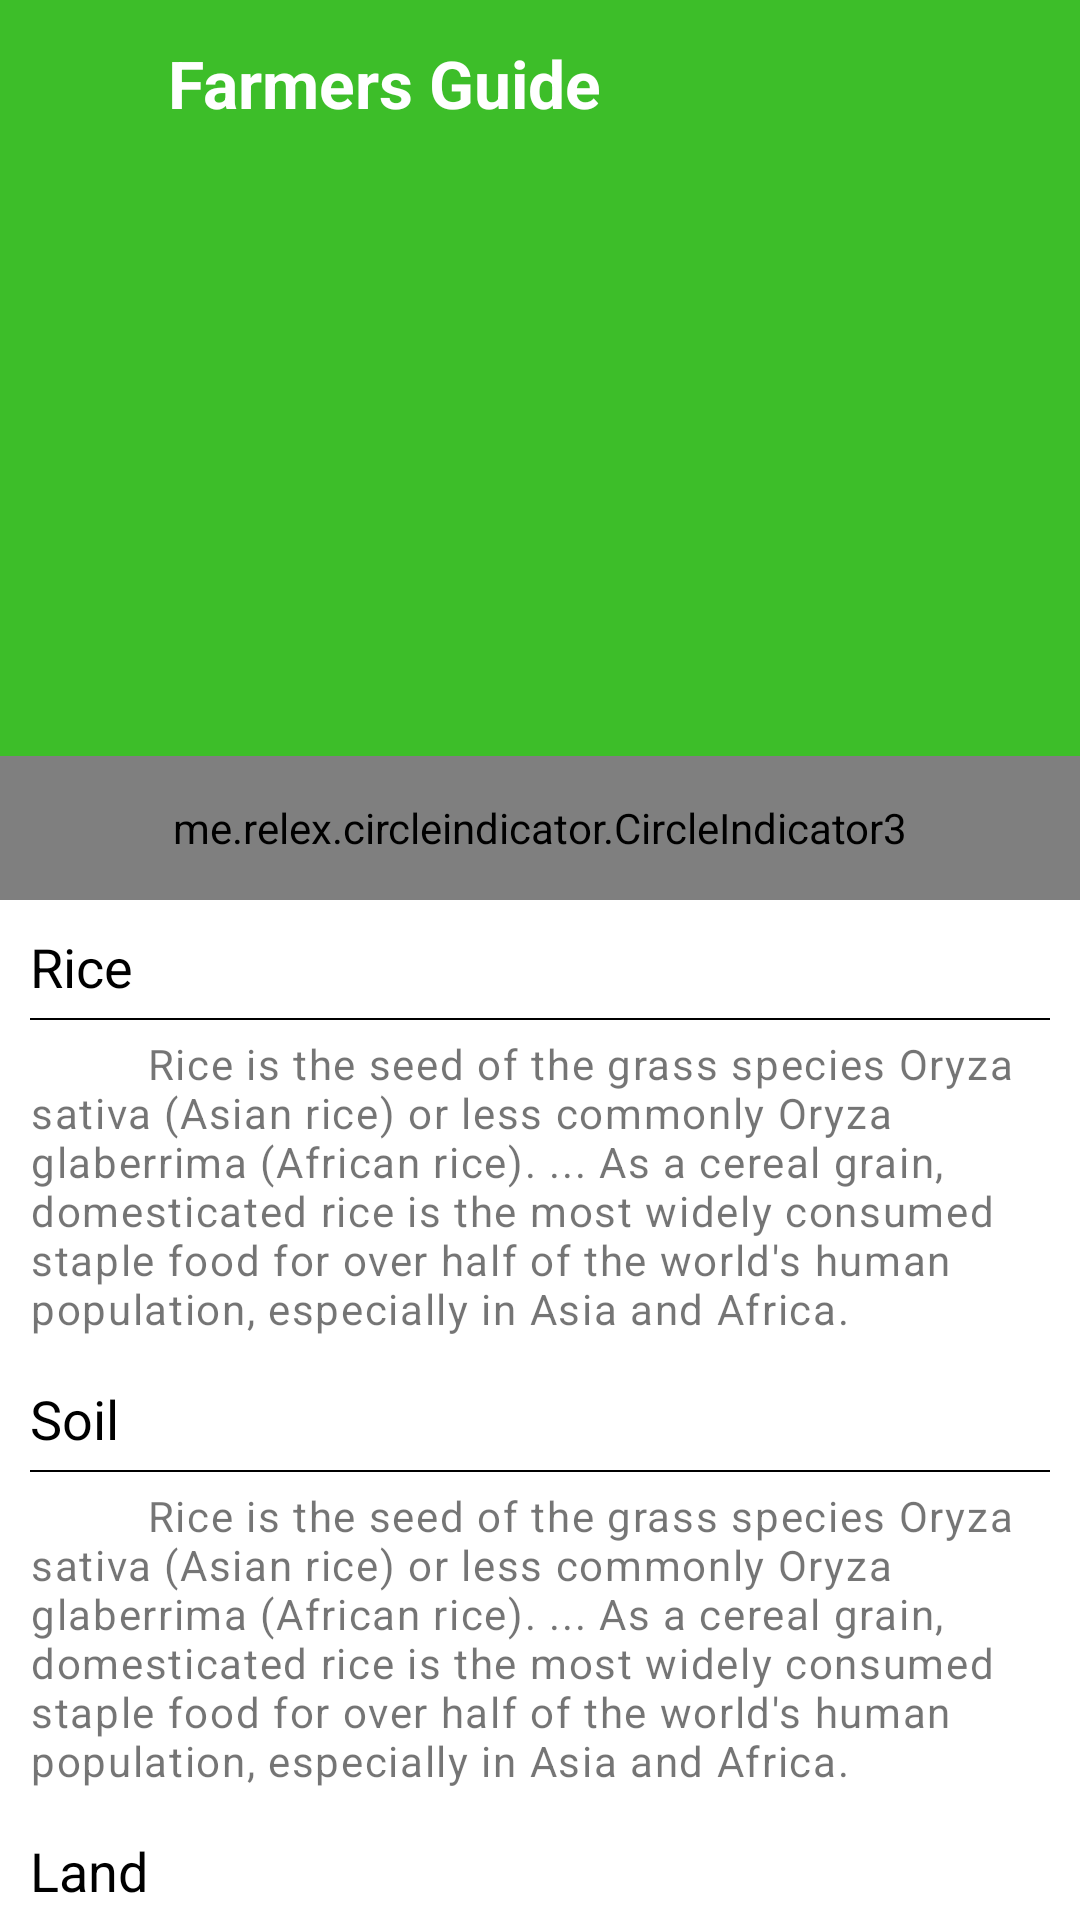

Android layout source for this screen:
<!-- AndroidManifest.xml: activity theme Theme.FarmersGuide.NoActionBar -->
<!-- res/layout/activity_crop_detail.xml -->
<?xml version="1.0" encoding="utf-8"?>
<layout xmlns:android="http://schemas.android.com/apk/res/android"
    xmlns:app="http://schemas.android.com/apk/res-auto"
    xmlns:tools="http://schemas.android.com/tools"
    tools:context=".views.activities.CropDetailActivity">

    <RelativeLayout
        android:layout_width="match_parent"
        android:layout_height="match_parent">

        <LinearLayout
            android:layout_width="match_parent"
            android:layout_height="match_parent"
            android:orientation="vertical">

            <androidx.coordinatorlayout.widget.CoordinatorLayout
                android:layout_width="match_parent"
                android:layout_height="match_parent"
                android:layout_weight="1"
                android:fitsSystemWindows="true">

                <com.google.android.material.appbar.AppBarLayout
                    android:id="@+id/appbar"
                    android:layout_width="match_parent"
                    android:layout_height="wrap_content"
                    android:theme="@style/ThemeOverlay.AppCompat.Dark.ActionBar">

                    <com.google.android.material.appbar.CollapsingToolbarLayout
                        android:id="@+id/collapsing_toolbar"
                        android:layout_width="match_parent"
                        android:layout_height="wrap_content"
                        android:fitsSystemWindows="true"
                        app:contentScrim="?attr/colorPrimary"
                        app:layout_scrollFlags="scroll|exitUntilCollapsed|snap">

                        <RelativeLayout
                            android:layout_width="match_parent"
                            android:layout_height="@dimen/dimen_300dp"
                            android:fitsSystemWindows="true"
                            app:layout_collapseMode="parallax">

                            <androidx.viewpager2.widget.ViewPager2
                                android:id="@+id/pager"
                                android:layout_width="match_parent"
                                android:layout_height="match_parent"
                                android:layout_alignParentTop="true" />

                            <me.relex.circleindicator.CircleIndicator3
                                android:id="@+id/indicator"
                                android:layout_width="match_parent"
                                android:layout_height="@dimen/dimen_48dp"
                                android:layout_alignParentBottom="true" />

                        </RelativeLayout>

                        <androidx.appcompat.widget.Toolbar
                            android:id="@+id/anim_toolbar"
                            android:layout_width="match_parent"
                            android:layout_height="?attr/actionBarSize"
                            app:layout_collapseMode="pin"
                            app:popupTheme="@style/ThemeOverlay.AppCompat.Light">

                            <ImageView
                                android:id="@+id/back_btn"
                                android:layout_width="@dimen/dimen_40dp"
                                android:layout_height="@dimen/dimen_40dp"
                                android:paddingVertical="@dimen/dimen_5dp"
                                android:src="@drawable/ic_arrow_back_white" />

                            <TextView
                                android:id="@+id/title_bar"
                                android:layout_width="match_parent"
                                android:layout_height="@dimen/dimen_40dp"
                                android:paddingVertical="@dimen/dimen_5dp"
                                android:text="@string/app_name"
                                android:textSize="22dp"
                                android:textColor="@color/white"
                                android:textStyle="bold" />
                        </androidx.appcompat.widget.Toolbar>

                    </com.google.android.material.appbar.CollapsingToolbarLayout>


                </com.google.android.material.appbar.AppBarLayout>

                <androidx.core.widget.NestedScrollView
                    android:layout_width="match_parent"
                    android:layout_height="match_parent"
                    android:padding="@dimen/dimen_10dp"
                    android:scrollbars="none"
                    app:layout_behavior="@string/appbar_scrolling_view_behavior">

                    <LinearLayout
                        android:layout_width="match_parent"
                        android:layout_height="wrap_content"
                        android:orientation="vertical">

                        <TextView
                            android:id="@+id/title"
                            android:layout_width="match_parent"
                            android:layout_height="wrap_content"
                            android:text="Rice"
                            android:textColor="@color/black"
                            android:textSize="@dimen/dimen_18sp" />

                        <View
                            android:layout_width="match_parent"
                            android:layout_height="@dimen/dimen_0.5dp"
                            android:layout_marginVertical="@dimen/dimen_5dp"
                            android:background="@color/black" />

                        <TextView
                            android:id="@+id/description"
                            android:layout_width="match_parent"
                            android:layout_height="wrap_content"
                            android:letterSpacing="0.04"
                            android:text="          Rice is the seed of the grass species Oryza sativa (Asian rice) or less commonly Oryza glaberrima (African rice). ... As a cereal grain, domesticated rice is the most widely consumed staple food for over half of the world's human population, especially in Asia and Africa." />


                        <TextView
                            android:layout_width="match_parent"
                            android:layout_height="wrap_content"
                            android:layout_marginTop="@dimen/dimen_15dp"
                            android:text="@string/soil"
                            android:textColor="@color/black"
                            android:textSize="@dimen/dimen_18sp" />

                        <View
                            android:layout_width="match_parent"
                            android:layout_height="0.5dp"
                            android:layout_marginVertical="@dimen/dimen_5dp"
                            android:background="@color/black" />

                        <TextView
                            android:id="@+id/soil_description"
                            android:layout_width="match_parent"
                            android:layout_height="wrap_content"
                            android:letterSpacing="0.04"
                            android:text="          Rice is the seed of the grass species Oryza sativa (Asian rice) or less commonly Oryza glaberrima (African rice). ... As a cereal grain, domesticated rice is the most widely consumed staple food for over half of the world's human population, especially in Asia and Africa." />

                        <TextView
                            android:layout_width="match_parent"
                            android:layout_height="wrap_content"
                            android:layout_marginTop="@dimen/dimen_15dp"
                            android:text="@string/land"
                            android:textColor="@color/black"
                            android:textSize="@dimen/dimen_18sp" />

                        <View
                            android:layout_width="match_parent"
                            android:layout_height="0.5dp"
                            android:layout_marginVertical="@dimen/dimen_5dp"
                            android:background="@color/black" />

                        <TextView
                            android:id="@+id/land_description"
                            android:layout_width="match_parent"
                            android:layout_height="wrap_content"
                            android:letterSpacing="0.04"
                            android:text="          Rice is the seed of the grass species Oryza sativa (Asian rice) or less commonly Oryza glaberrima (African rice). ... As a cereal grain, domesticated rice is the most widely consumed staple food for over half of the world's human population, especially in Asia and Africa." />

                        <TextView
                            android:layout_width="match_parent"
                            android:layout_height="wrap_content"
                            android:layout_marginTop="@dimen/dimen_15dp"
                            android:text="@string/time_of_showing"
                            android:textColor="@color/black"
                            android:textSize="@dimen/dimen_18sp" />


                        <TextView
                            android:id="@+id/timeOfSowing"
                            android:layout_width="match_parent"
                            android:layout_height="wrap_content"
                            android:ellipsize="end"
                            android:letterSpacing="0.04"
                            android:maxLines="3"
                            android:text="20 may to 5 june is the optimum time for sowing" />

                        <TextView
                            android:layout_width="match_parent"
                            android:layout_height="wrap_content"
                            android:layout_marginTop="@dimen/dimen_15dp"
                            android:text="@string/crop_diseases"
                            android:textColor="@color/black"
                            android:textSize="@dimen/dimen_18sp" />

                        <androidx.recyclerview.widget.RecyclerView
                            android:id="@+id/crop_disease_recycle_view"
                            android:layout_width="match_parent"
                            android:layout_height="wrap_content"
                            android:orientation="horizontal" />

                    </LinearLayout>
                </androidx.core.widget.NestedScrollView>
            </androidx.coordinatorlayout.widget.CoordinatorLayout>
        </LinearLayout>
    </RelativeLayout>
</layout>
<!-- resources referenced by this layout -->
<resources>
  <color name="black">#FF000000</color>
  <color name="white">#FFFFFFFF</color>
  <dimen name="dimen_0.5dp">0.5dp</dimen>
  <dimen name="dimen_10dp">10dp</dimen>
  <dimen name="dimen_15dp">15dp</dimen>
  <dimen name="dimen_18sp">18sp</dimen>
  <dimen name="dimen_300dp">300dp</dimen>
  <dimen name="dimen_40dp">40dp</dimen>
  <dimen name="dimen_48dp">48dp</dimen>
  <dimen name="dimen_5dp">5dp</dimen>
  <string name="app_name">Farmers Guide</string>
  <string name="crop_diseases">Crop Diseases</string>
  <string name="land">Land</string>
  <string name="soil">Soil</string>
  <string name="time_of_showing">Time Of Showing</string>
  <style name="Theme.FarmersGuide.NoActionBar">
          <item name="windowActionBar">false</item>
          <item name="windowNoTitle">true</item>
      </style>
</resources>
